Image classification data set "hospital_1" (fahadjamil567/Gastric_Cancer-Model on GitHub). Class labels (8): ADI, DEB, LYM, MUC, MUS, NOR, STR, TUM.

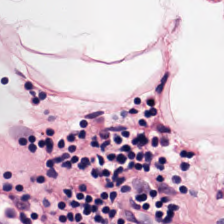
Label: LYM

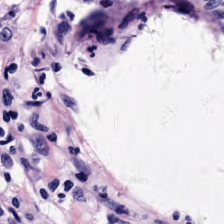
Label: NOR

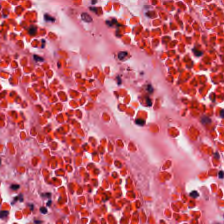
Label: MUS

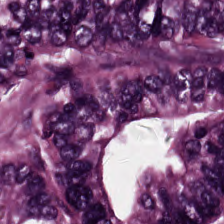
Label: TUM

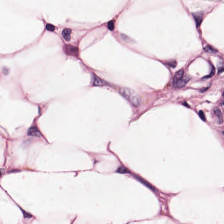
Label: ADI

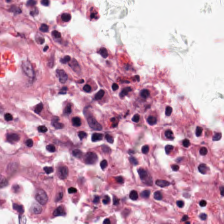
Label: DEB
